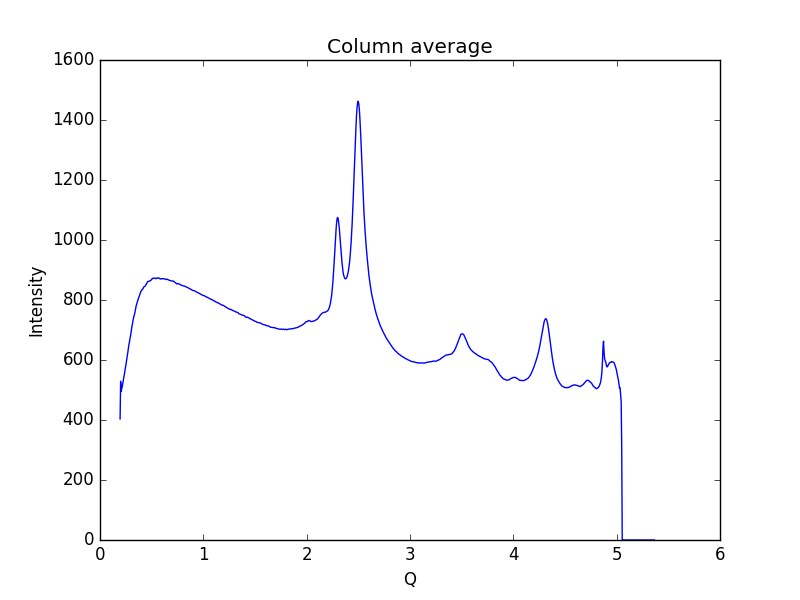

The file beside this chart, header and first rows:
0.19448614755544588, 403.64
0.1997, 529.1
0.2048, 494.9
0.21, 504.2
0.2152, 510.7
0.2204, 521.9
0.2255, 533.9
0.2307, 543.2
0.2359, 552.2
0.2411, 564.1
0.2462, 575.2
0.2514, 584.6
0.2566, 596.3
0.2618, 610.3
0.2669, 620.6
0.2721, 632.3
0.2773, 645.8
0.2825, 655.8
0.2876, 666.7
0.2928, 675.1
0.298, 685.5
0.3032, 698.4
0.3083, 710.2
0.3135, 719.8
0.3187, 730.4
0.3239, 739.6
0.329, 745.8
0.3342, 753
0.3394, 760.8
0.3446, 771.7
0.3497, 780.4
0.3549, 786.3
0.3601, 791.3
0.3653, 798.2
0.3704, 804.7
0.3756, 809.6
0.3808, 813.1
0.386, 818.8
0.3911, 824.7
0.3963, 828.4
0.4015, 830.9
0.4067, 835
0.4118, 836
0.417, 837.8
0.4222, 843.1
0.4274, 844.2
0.4325, 844.8
0.4377, 846.9
0.4429, 850.6
0.4481, 852.6
0.4532, 856.2
0.4584, 859.8
0.4636, 862
0.4688, 862
0.4739, 862.1
0.4791, 863.3
0.4843, 863.9
0.4895, 865.4
0.4946, 866.1
0.4998, 868
0.505, 871.5
... 939 more rows
